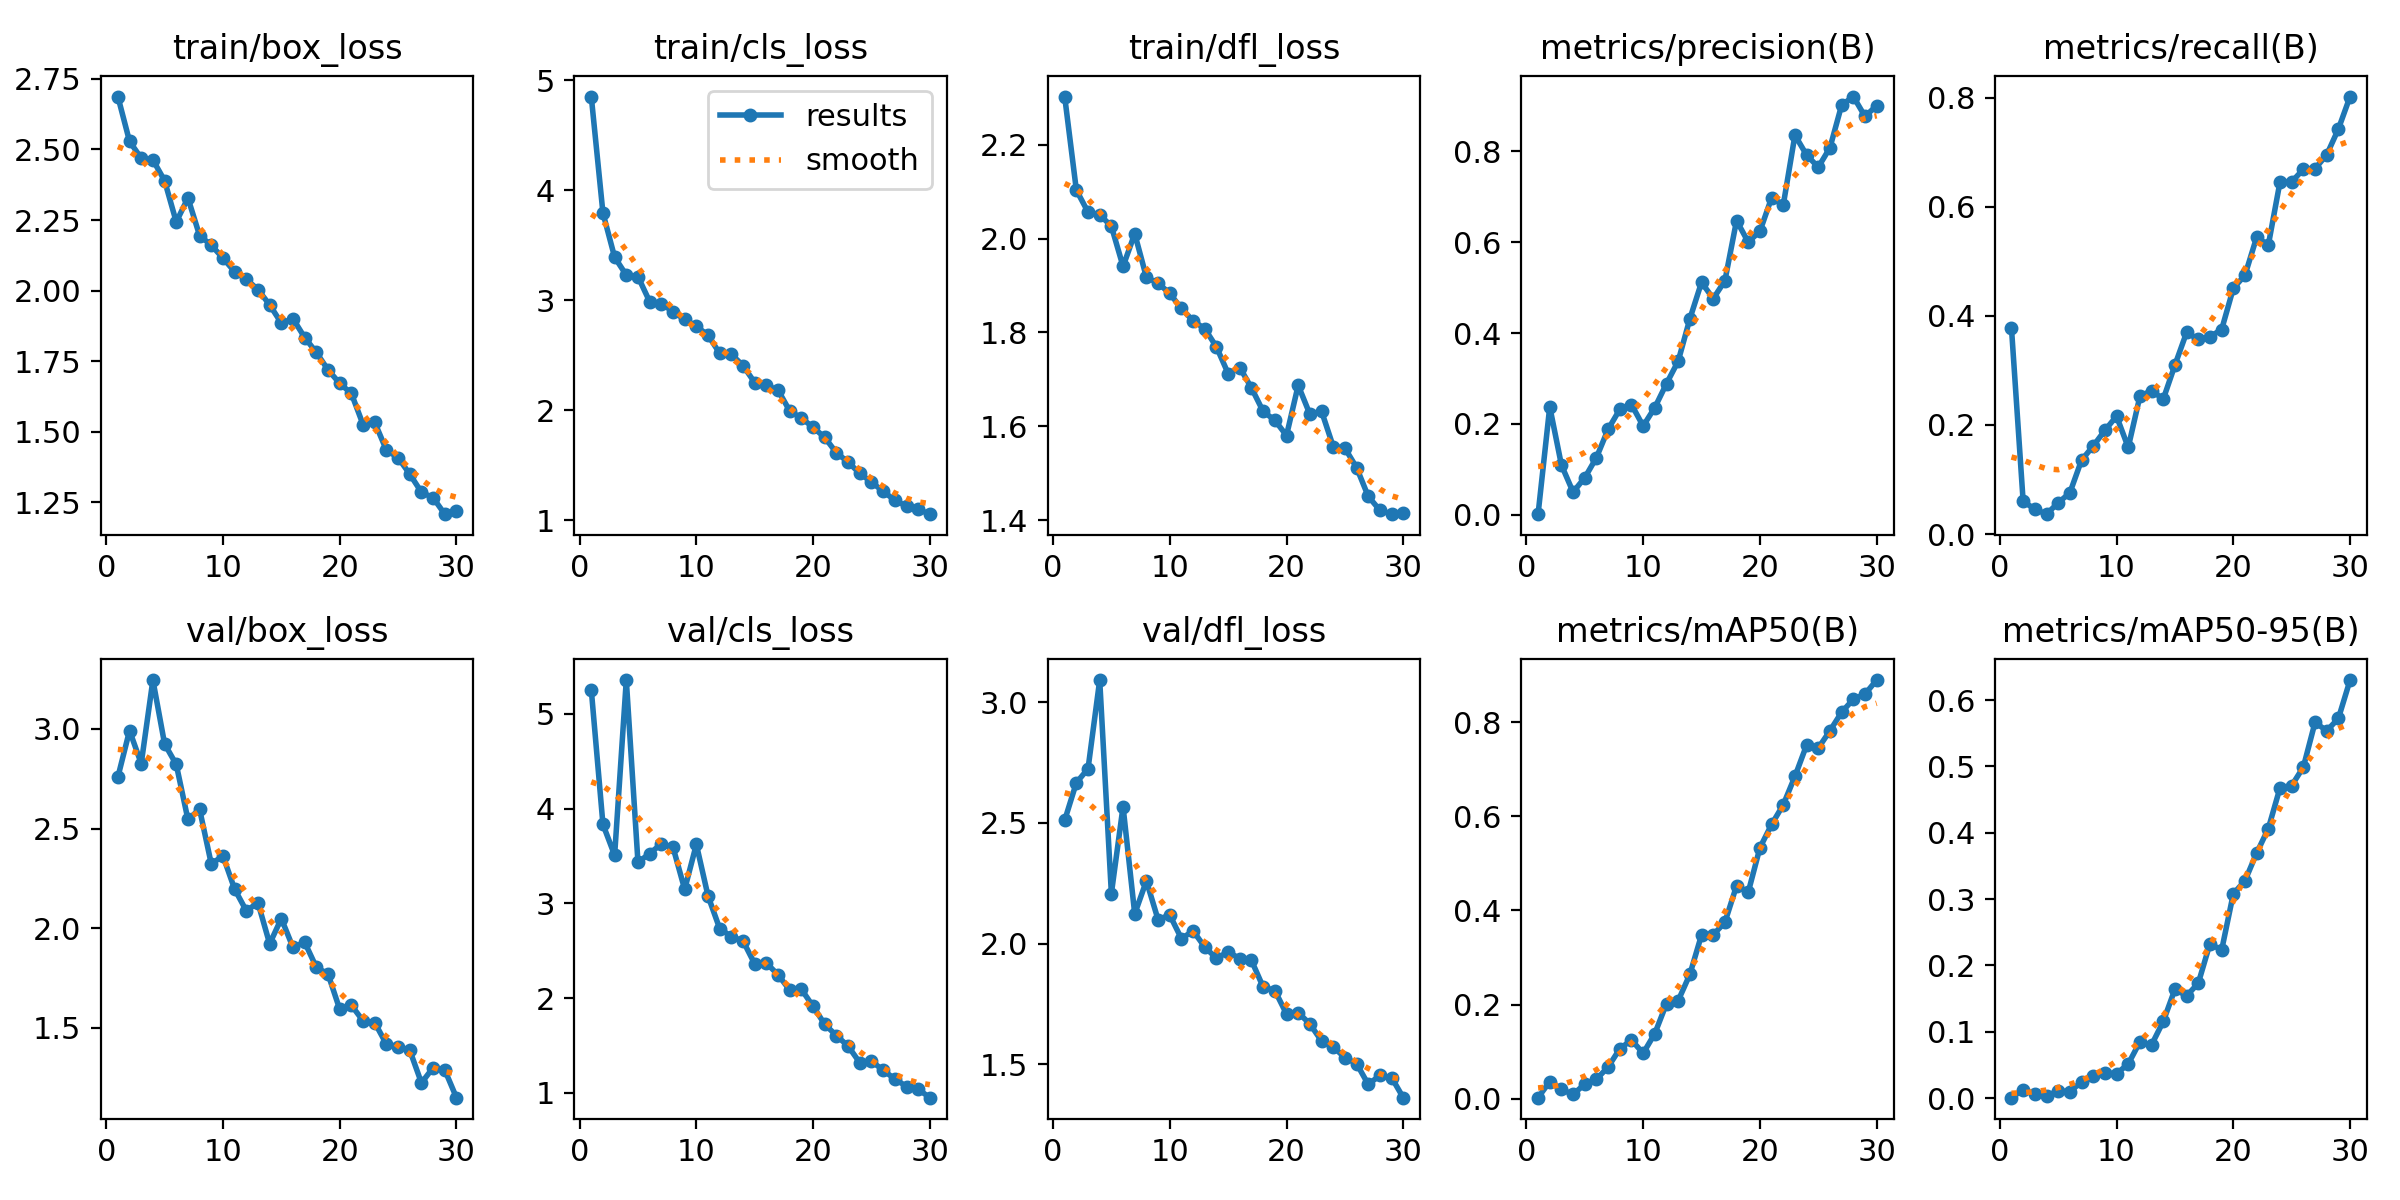

The data file committed next to this chart (first rows):
epoch, time, train/box_loss, train/cls_loss, train/dfl_loss, metrics/precision(B), metrics/recall(B), metrics/mAP50(B), metrics/mAP50-95(B), val/box_loss, val/cls_loss, val/dfl_loss, lr/pg0, lr/pg1, lr/pg2
1, 17.71, 2.687, 4.853, 2.303, 0.00128, 0.3776, 0.00199, 0.00059, 2.759, 5.256, 2.51, 0.0006545, 0.0006545, 0.0006545
2, 22.46, 2.528, 3.793, 2.104, 0.2378, 0.0599, 0.03625, 0.01238, 2.992, 3.833, 2.666, 0.001278, 0.001278, 0.001278
3, 26.76, 2.469, 3.392, 2.057, 0.1095, 0.04579, 0.01939, 0.0054, 2.826, 3.507, 2.724, 0.001857, 0.001857, 0.001857
4, 31.15, 2.463, 3.229, 2.051, 0.04989, 0.03646, 0.00899, 0.00281, 3.246, 5.357, 3.092, 0.001802, 0.001802, 0.001802
5, 35.35, 2.39, 3.215, 2.027, 0.08152, 0.05729, 0.03078, 0.01099, 2.925, 3.432, 2.207, 0.001736, 0.001736, 0.001736
6, 39.55, 2.243, 2.988, 1.941, 0.1259, 0.07552, 0.0413, 0.00932, 2.822, 3.525, 2.567, 0.00167, 0.00167, 0.00167
7, 43.87, 2.328, 2.968, 2.011, 0.1883, 0.1354, 0.06717, 0.02461, 2.546, 3.627, 2.123, 0.001604, 0.001604, 0.001604
8, 48.19, 2.195, 2.897, 1.918, 0.232, 0.1615, 0.106, 0.03341, 2.597, 3.592, 2.26, 0.001538, 0.001538, 0.001538
9, 52.52, 2.161, 2.826, 1.905, 0.2426, 0.1901, 0.1245, 0.03786, 2.323, 3.148, 2.099, 0.001472, 0.001472, 0.001472
10, 56.85, 2.115, 2.763, 1.883, 0.1953, 0.2162, 0.09643, 0.03678, 2.363, 3.622, 2.118, 0.001406, 0.001406, 0.001406
11, 61.06, 2.067, 2.682, 1.851, 0.2361, 0.1588, 0.1383, 0.05138, 2.196, 3.078, 2.02, 0.00134, 0.00134, 0.00134
12, 65.41, 2.041, 2.517, 1.825, 0.2888, 0.2526, 0.2021, 0.08471, 2.087, 2.733, 2.052, 0.001274, 0.001274, 0.001274
13, 69.67, 2.004, 2.508, 1.808, 0.3381, 0.263, 0.2082, 0.08022, 2.127, 2.649, 1.985, 0.001208, 0.001208, 0.001208
14, 73.94, 1.95, 2.405, 1.769, 0.4313, 0.2474, 0.264, 0.1156, 1.921, 2.602, 1.939, 0.001142, 0.001142, 0.001142
15, 78.18, 1.885, 2.251, 1.712, 0.5117, 0.3099, 0.3479, 0.164, 2.048, 2.36, 1.965, 0.001076, 0.001076, 0.001076
16, 82.47, 1.901, 2.226, 1.725, 0.4757, 0.3698, 0.3483, 0.1541, 1.903, 2.37, 1.937, 0.00101, 0.00101, 0.00101
17, 86.83, 1.834, 2.182, 1.682, 0.515, 0.3568, 0.3747, 0.1731, 1.929, 2.244, 1.93, 0.000944, 0.000944, 0.000944
18, 91.25, 1.781, 1.992, 1.632, 0.6477, 0.362, 0.4524, 0.2328, 1.803, 2.083, 1.82, 0.000878, 0.000878, 0.000878
19, 95.71, 1.72, 1.928, 1.613, 0.6002, 0.375, 0.4387, 0.223, 1.77, 2.092, 1.805, 0.000812, 0.000812, 0.000812
20, 100.1, 1.672, 1.844, 1.58, 0.6241, 0.4505, 0.5332, 0.308, 1.593, 1.912, 1.708, 0.000746, 0.000746, 0.000746
21, 105.3, 1.636, 1.752, 1.687, 0.6977, 0.4747, 0.5827, 0.3276, 1.613, 1.722, 1.714, 0.00068, 0.00068, 0.00068
22, 109.6, 1.526, 1.612, 1.626, 0.682, 0.5443, 0.6247, 0.3694, 1.535, 1.603, 1.667, 0.000614, 0.000614, 0.000614
23, 113.9, 1.534, 1.528, 1.632, 0.8357, 0.53, 0.6849, 0.4063, 1.526, 1.492, 1.596, 0.000548, 0.000548, 0.000548
24, 118.2, 1.436, 1.425, 1.557, 0.7919, 0.6458, 0.7516, 0.4678, 1.418, 1.317, 1.572, 0.000482, 0.000482, 0.000482
25, 122.7, 1.408, 1.346, 1.553, 0.7652, 0.6458, 0.7451, 0.4711, 1.405, 1.334, 1.527, 0.000416, 0.000416, 0.000416
26, 127.4, 1.35, 1.261, 1.512, 0.8081, 0.6689, 0.782, 0.499, 1.387, 1.238, 1.502, 0.00035, 0.00035, 0.00035
27, 131.7, 1.286, 1.181, 1.45, 0.9018, 0.67, 0.8213, 0.5664, 1.223, 1.146, 1.416, 0.000284, 0.000284, 0.000284
28, 136.1, 1.267, 1.126, 1.421, 0.9207, 0.6954, 0.8488, 0.5537, 1.3, 1.066, 1.453, 0.000218, 0.000218, 0.000218
29, 140.4, 1.209, 1.098, 1.412, 0.877, 0.7427, 0.8599, 0.5723, 1.288, 1.037, 1.444, 0.000152, 0.000152, 0.000152
30, 144.7, 1.219, 1.054, 1.414, 0.9006, 0.8022, 0.8897, 0.6302, 1.149, 0.9482, 1.361, 8.6e-05, 8.6e-05, 8.6e-05
